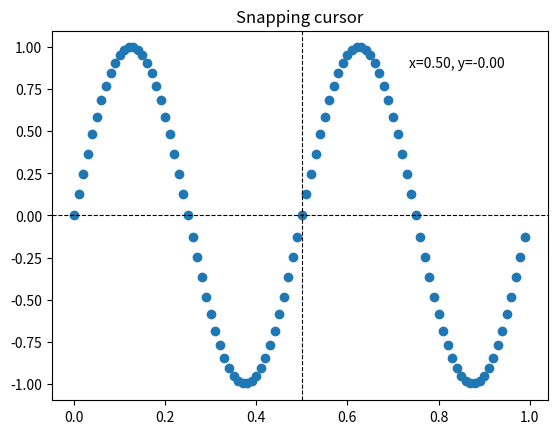

Write the Python code that produced this figure.
import matplotlib.pyplot as plt
import numpy as np

from matplotlib.backend_bases import MouseEvent


class SnappingCursor:
    """
    A cross-hair cursor that snaps to the data point of a line, which is
    closest to the *x* position of the cursor.

    For simplicity, this assumes that *x* values of the data are sorted.
    """
    def __init__(self, ax, line):
        self.ax = ax
        self.horizontal_line = ax.axhline(color="k", lw=0.8, ls="--")
        self.vertical_line = ax.axvline(color="k", lw=0.8, ls="--")
        self.x, self.y = line.get_data()
        self._last_index = None
        # text location in axes coords
        self.text = ax.text(0.72, 0.9, "", transform=ax.transAxes)

    def set_cross_hair_visible(self, visible):
        need_redraw = self.horizontal_line.get_visible() != visible
        self.horizontal_line.set_visible(visible)
        self.vertical_line.set_visible(visible)
        self.text.set_visible(visible)
        return need_redraw

    def on_mouse_move(self, event):
        if not event.inaxes:
            self._last_index = None
            need_redraw = self.set_cross_hair_visible(False)
            if need_redraw:
                self.ax.figure.canvas.draw()
        else:
            self.set_cross_hair_visible(True)
            x, y = event.xdata, event.ydata
            index = min(np.searchsorted(self.x, x), len(self.x) - 1)
            if index == self._last_index:
                return  # still on the same data point. Nothing to do.
            self._last_index = index
            x = self.x[index]
            y = self.y[index]
            # update the line positions
            self.horizontal_line.set_ydata([y])
            self.vertical_line.set_xdata([x])
            self.text.set_text("x=%1.2f, y=%1.2f" % (x, y))
            self.ax.figure.canvas.draw()


x = np.arange(0, 1, 0.01)
y = np.sin(2 * 2 * np.pi * x)

fig, ax = plt.subplots()
ax.set_title("Snapping cursor")
line, = ax.plot(x, y, "o")
snap_cursor = SnappingCursor(ax, line)
fig.canvas.mpl_connect("motion_notify_event", snap_cursor.on_mouse_move)

# Simulate a mouse move to (0.5, 0.5), needed for online docs
t = ax.transData
MouseEvent(
    "motion_notify_event", ax.figure.canvas, *t.transform((0.5, 0.5))
)._process()

plt.show()
